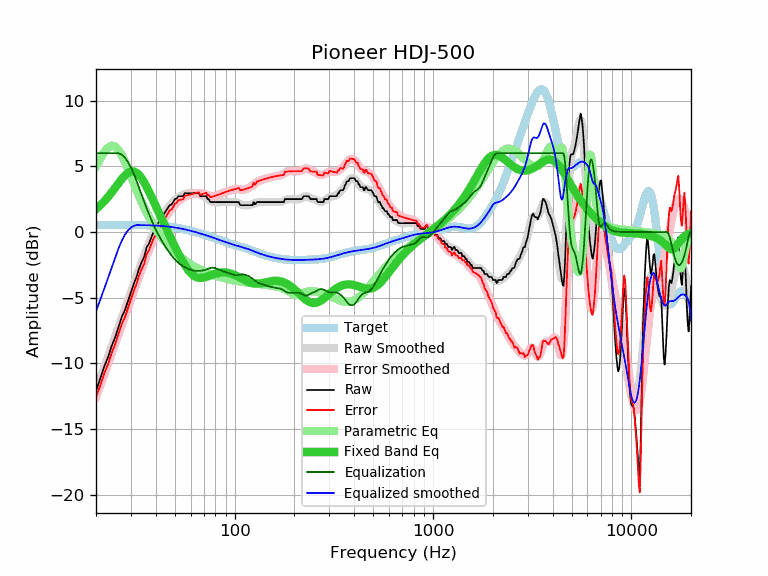

The file beside this chart, header and first rows:
frequency, raw, error, smoothed, error_smoothed, equalization, parametric_eq, equalized_raw, equalized_smoothed, target
20, -12.07, -12.59, -12.04, -12.56, 6.00, 1.75, -6.07, -6.04, 0.52
21, -11.17, -11.69, -11.17, -11.69, 6.00, 2.03, -5.17, -5.17, 0.52
22, -10.24, -10.77, -10.32, -10.84, 6.00, 2.34, -4.24, -4.32, 0.52
23, -9.53, -10.06, -9.50, -10.03, 6.00, 2.67, -3.53, -3.50, 0.53
24, -8.66, -9.19, -8.71, -9.24, 6.00, 3.02, -2.66, -2.71, 0.53
25, -8.01, -8.54, -7.96, -8.49, 6.00, 3.38, -2.01, -1.96, 0.53
26, -7.21, -7.74, -7.23, -7.76, 6.00, 3.73, -1.21, -1.23, 0.53
27, -6.44, -6.97, -6.53, -7.06, 5.89, 4.05, -0.55, -0.64, 0.53
28, -5.94, -6.47, -5.86, -6.39, 5.66, 4.32, -0.28, -0.20, 0.53
29, -5.24, -5.77, -5.21, -5.74, 5.32, 4.51, 0.08, 0.12, 0.53
30, -4.58, -5.11, -4.58, -5.11, 4.91, 4.62, 0.33, 0.34, 0.53
31, -3.95, -4.48, -3.97, -4.50, 4.44, 4.62, 0.49, 0.47, 0.53
32, -3.42, -3.95, -3.38, -3.91, 3.91, 4.52, 0.49, 0.53, 0.53
33, -2.76, -3.29, -2.82, -3.35, 3.35, 4.34, 0.59, 0.53, 0.53
34, -2.28, -2.81, -2.28, -2.81, 2.81, 4.09, 0.53, 0.53, 0.53
35, -1.89, -2.42, -1.77, -2.29, 2.29, 3.78, 0.40, 0.52, 0.52
36, -1.15, -1.67, -1.29, -1.81, 1.81, 3.44, 0.66, 0.52, 0.52
37, -0.88, -1.40, -0.84, -1.36, 1.36, 3.08, 0.48, 0.51, 0.51
38, -0.41, -0.92, -0.43, -0.94, 0.94, 2.71, 0.53, 0.51, 0.51
39, -0.00, -0.50, -0.05, -0.55, 0.55, 2.35, 0.55, 0.50, 0.50
40, 0.26, -0.24, 0.29, -0.20, 0.20, 1.99, 0.46, 0.49, 0.49
41, 0.68, 0.19, 0.61, 0.12, -0.12, 1.63, 0.55, 0.48, 0.48
42, 0.86, 0.38, 0.89, 0.42, -0.42, 1.29, 0.44, 0.47, 0.47
43, 1.14, 0.68, 1.15, 0.69, -0.69, 0.96, 0.45, 0.46, 0.46
44, 1.37, 0.92, 1.39, 0.94, -0.94, 0.63, 0.43, 0.45, 0.45
45, 1.59, 1.15, 1.61, 1.18, -1.18, 0.32, 0.41, 0.44, 0.44
46, 1.82, 1.40, 1.81, 1.39, -1.39, 0.01, 0.43, 0.42, 0.42
47, 2.05, 1.64, 1.99, 1.59, -1.59, -0.28, 0.46, 0.40, 0.40
48, 2.09, 1.70, 2.16, 1.78, -1.78, -0.57, 0.31, 0.39, 0.39
49, 2.28, 1.91, 2.31, 1.94, -1.94, -0.85, 0.33, 0.37, 0.37
50, 2.51, 2.16, 2.44, 2.09, -2.09, -1.12, 0.41, 0.35, 0.35
51, 2.55, 2.22, 2.55, 2.23, -2.23, -1.38, 0.32, 0.33, 0.33
52, 2.73, 2.42, 2.65, 2.34, -2.34, -1.63, 0.38, 0.30, 0.30
53, 2.73, 2.45, 2.73, 2.45, -2.45, -1.86, 0.28, 0.28, 0.28
54, 2.73, 2.47, 2.79, 2.53, -2.53, -2.09, 0.19, 0.26, 0.26
55, 2.73, 2.50, 2.84, 2.61, -2.61, -2.30, 0.12, 0.23, 0.23
56, 2.96, 2.75, 2.89, 2.68, -2.68, -2.50, 0.28, 0.21, 0.21
57, 2.96, 2.78, 2.92, 2.74, -2.74, -2.68, 0.22, 0.18, 0.18
58, 2.96, 2.81, 2.95, 2.79, -2.79, -2.84, 0.16, 0.15, 0.15
59, 2.96, 2.83, 2.97, 2.84, -2.84, -2.99, 0.12, 0.12, 0.12
60, 2.96, 2.86, 2.98, 2.88, -2.88, -3.11, 0.08, 0.10, 0.10
61, 2.96, 2.89, 2.98, 2.91, -2.91, -3.22, 0.05, 0.07, 0.07
62, 2.96, 2.92, 2.97, 2.93, -2.93, -3.31, 0.03, 0.04, 0.04
63, 2.96, 2.95, 2.96, 2.95, -2.95, -3.37, 0.01, 0.01, 0.01
64, 2.96, 2.98, 2.94, 2.95, -2.95, -3.43, 0.00, -0.02, -0.02
65, 2.96, 3.01, 2.91, 2.96, -2.96, -3.46, 0.00, -0.05, -0.05
66, 2.96, 3.04, 2.88, 2.95, -2.95, -3.49, 0.00, -0.08, -0.08
67, 2.73, 2.84, 2.84, 2.95, -2.95, -3.50, -0.22, -0.11, -0.11
68, 2.73, 2.86, 2.80, 2.94, -2.94, -3.49, -0.21, -0.14, -0.14
69, 2.73, 2.89, 2.76, 2.93, -2.93, -3.48, -0.20, -0.17, -0.17
70, 2.73, 2.92, 2.71, 2.91, -2.91, -3.47, -0.18, -0.20, -0.20
71, 2.73, 2.95, 2.66, 2.88, -2.88, -3.44, -0.16, -0.23, -0.23
72, 2.73, 2.98, 2.60, 2.85, -2.85, -3.42, -0.12, -0.26, -0.26
73, 2.51, 2.79, 2.53, 2.82, -2.82, -3.39, -0.31, -0.28, -0.29
74, 2.51, 2.82, 2.47, 2.78, -2.78, -3.36, -0.28, -0.31, -0.31
75, 2.33, 2.67, 2.41, 2.75, -2.75, -3.32, -0.42, -0.34, -0.34
76, 2.28, 2.65, 2.36, 2.73, -2.73, -3.29, -0.45, -0.37, -0.37
77, 2.28, 2.68, 2.31, 2.72, -2.72, -3.26, -0.44, -0.40, -0.40
78, 2.28, 2.71, 2.28, 2.72, -2.72, -3.23, -0.44, -0.43, -0.43
79, 2.28, 2.74, 2.27, 2.73, -2.73, -3.20, -0.45, -0.46, -0.46
... 553 more rows
